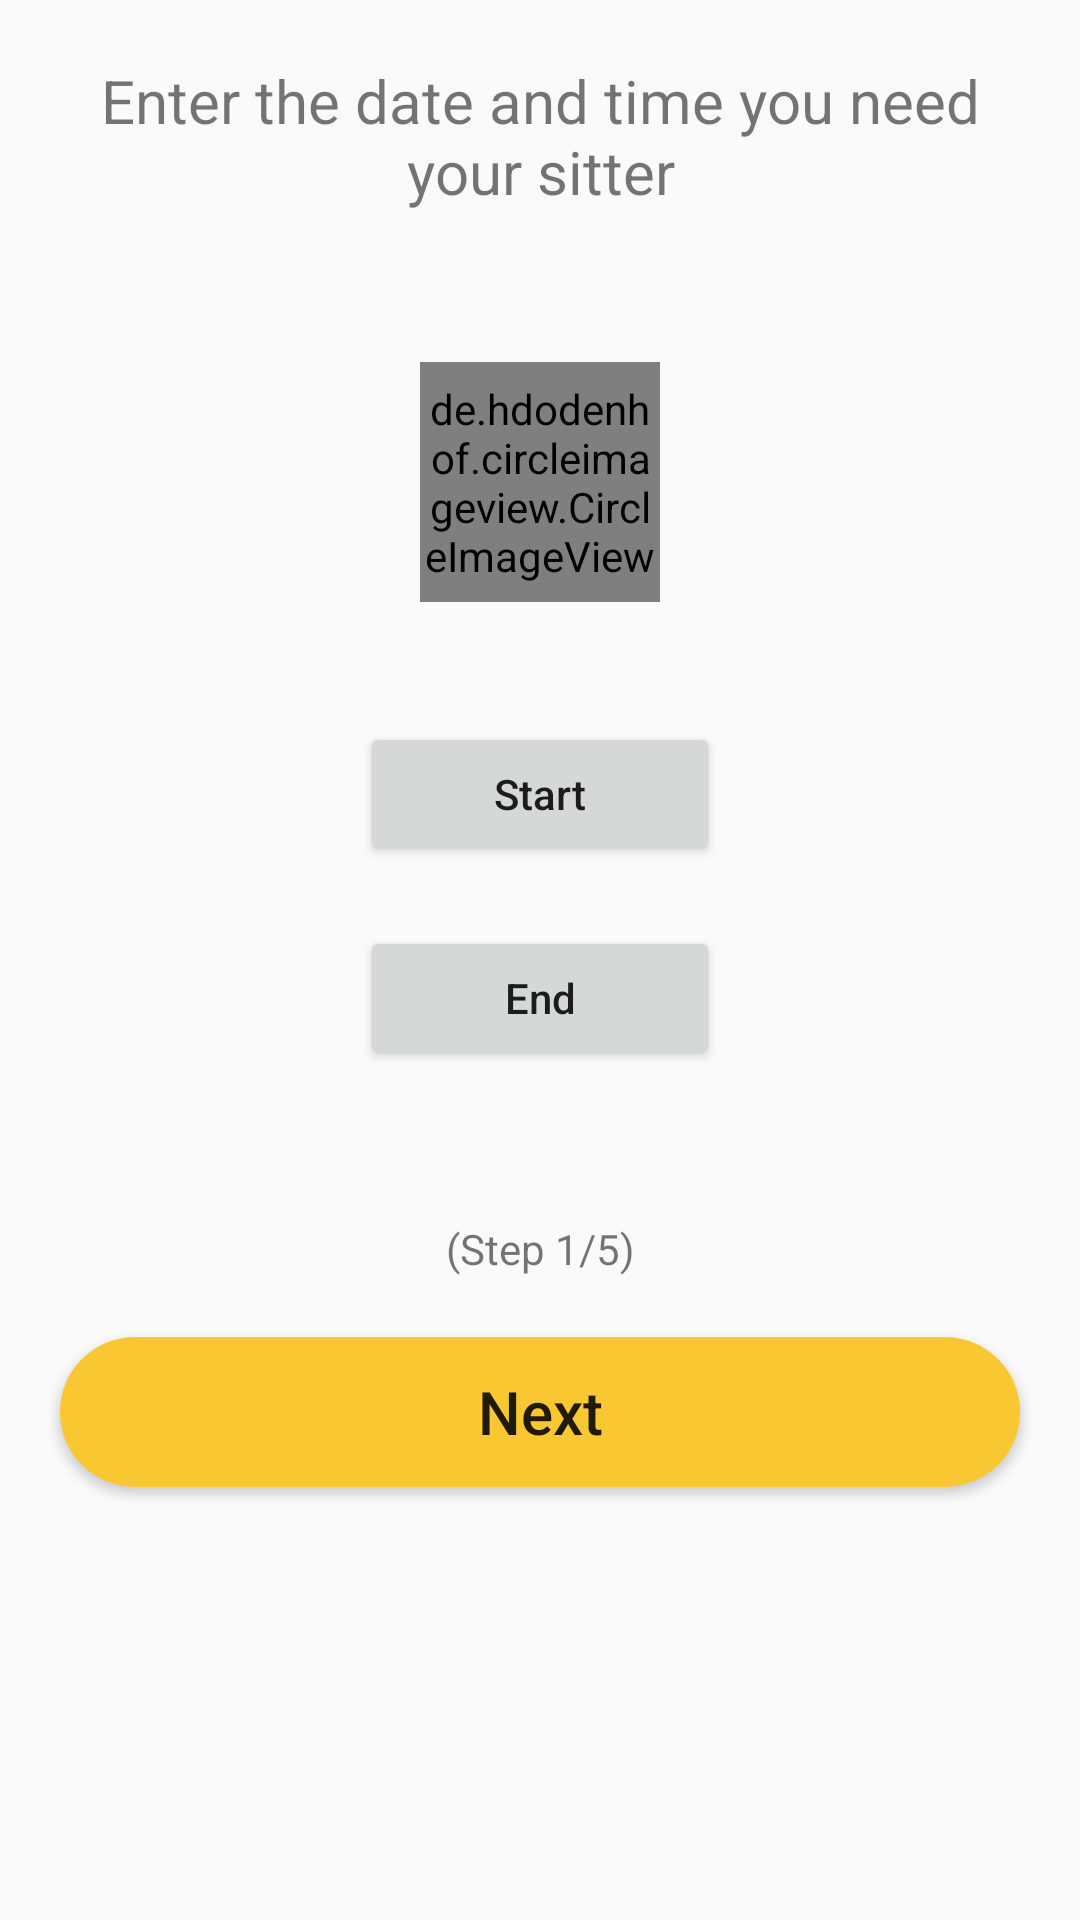

Here is an Android app screen rendered from its layout file. Give the layout XML and the strings, colors and styles it references.
<!-- AndroidManifest.xml: application theme AppTheme -->
<!-- res/layout/new_job_start_end.xml -->
<?xml version="1.0" encoding="utf-8"?>
<androidx.constraintlayout.widget.ConstraintLayout xmlns:android="http://schemas.android.com/apk/res/android"
    xmlns:app="http://schemas.android.com/apk/res-auto"
    android:orientation="vertical"
    android:layout_width="match_parent"
    android:layout_height="match_parent">
    <TextView
        android:id="@+id/new_job_txtV1"
        app:layout_constraintTop_toTopOf="parent"
        app:layout_constraintLeft_toLeftOf="parent"
        app:layout_constraintRight_toRightOf="parent"
        android:layout_width="match_parent"
        android:layout_height="wrap_content"
        android:gravity="center"
        android:textSize="20dp"
        android:layout_margin="20dp"
        android:text="Enter the date and time you need your sitter"
        ></TextView>
    <de.hdodenhof.circleimageview.CircleImageView
        android:id="@+id/new_job_img1"
        app:layout_constraintTop_toBottomOf="@id/new_job_txtV1"
        android:src="@drawable/ehsan"
        android:layout_height="80dp"
        android:layout_width="80dp"
        app:layout_constraintLeft_toLeftOf="parent"
        app:layout_constraintRight_toRightOf="parent"
        android:layout_marginTop="50dp"
        ></de.hdodenhof.circleimageview.CircleImageView>
    <Button
        android:text="Start"
        android:textAllCaps="false"
        android:id="@+id/new_job_strt"
        app:layout_constraintTop_toBottomOf="@id/new_job_img1"
        app:layout_constraintLeft_toLeftOf="parent"
        app:layout_constraintRight_toRightOf="parent"
        android:layout_marginTop="40dp"
        android:layout_width="120dp"
        android:layout_height="wrap_content"></Button>
    <Button
        android:text="End"
        android:textAllCaps="false"
        android:id="@+id/new_job_end"
        app:layout_constraintTop_toBottomOf="@id/new_job_strt"
        app:layout_constraintLeft_toLeftOf="parent"
        app:layout_constraintRight_toRightOf="parent"
        android:layout_marginTop="20dp"
        android:layout_width="120dp"
        android:layout_height="wrap_content"></Button>
    <TextView
        android:id="@+id/new_job_steps"
        app:layout_constraintTop_toBottomOf="@id/new_job_end"
        app:layout_constraintLeft_toLeftOf="parent"
        app:layout_constraintRight_toRightOf="parent"
        android:layout_marginTop="50dp"
        android:layout_width="wrap_content"
        android:layout_height="wrap_content"
        android:text="(Step 1/5)"
        ></TextView>
    <Button
        android:id="@+id/next"
        android:layout_width="match_parent"
        android:layout_height="50dp"
        app:layout_constraintTop_toBottomOf="@id/new_job_steps"
        android:layout_margin="20dp"
        android:background="@drawable/radius"
        android:text="Next"
        android:textAllCaps="false"
        android:textSize="20dp"
        ></Button>
</androidx.constraintlayout.widget.ConstraintLayout>
<!-- resources referenced by this layout -->
<resources>
  <!-- drawable radius (drawable) -->
  <?xml version="1.0" encoding="utf-8"?>
  <shape xmlns:android="http://schemas.android.com/apk/res/android"
      android:shape="rectangle">
      <solid android:color="#f9c732"/>
      <corners android:radius="30dp"
          />
  </shape>
  <style name="AppTheme" parent="Theme.AppCompat.Light.NoActionBar">
          
          <item name="colorPrimary">@color/colorPrimary</item>
          <item name="colorPrimaryDark">@color/colorPrimaryDark</item>
          <item name="colorAccent">@color/colorAccent</item>
      </style>
  <color name="colorPrimary">#199DD8</color>
  <color name="colorPrimaryDark">#0288D1</color>
  <color name="colorAccent">#FF4081</color>
</resources>
